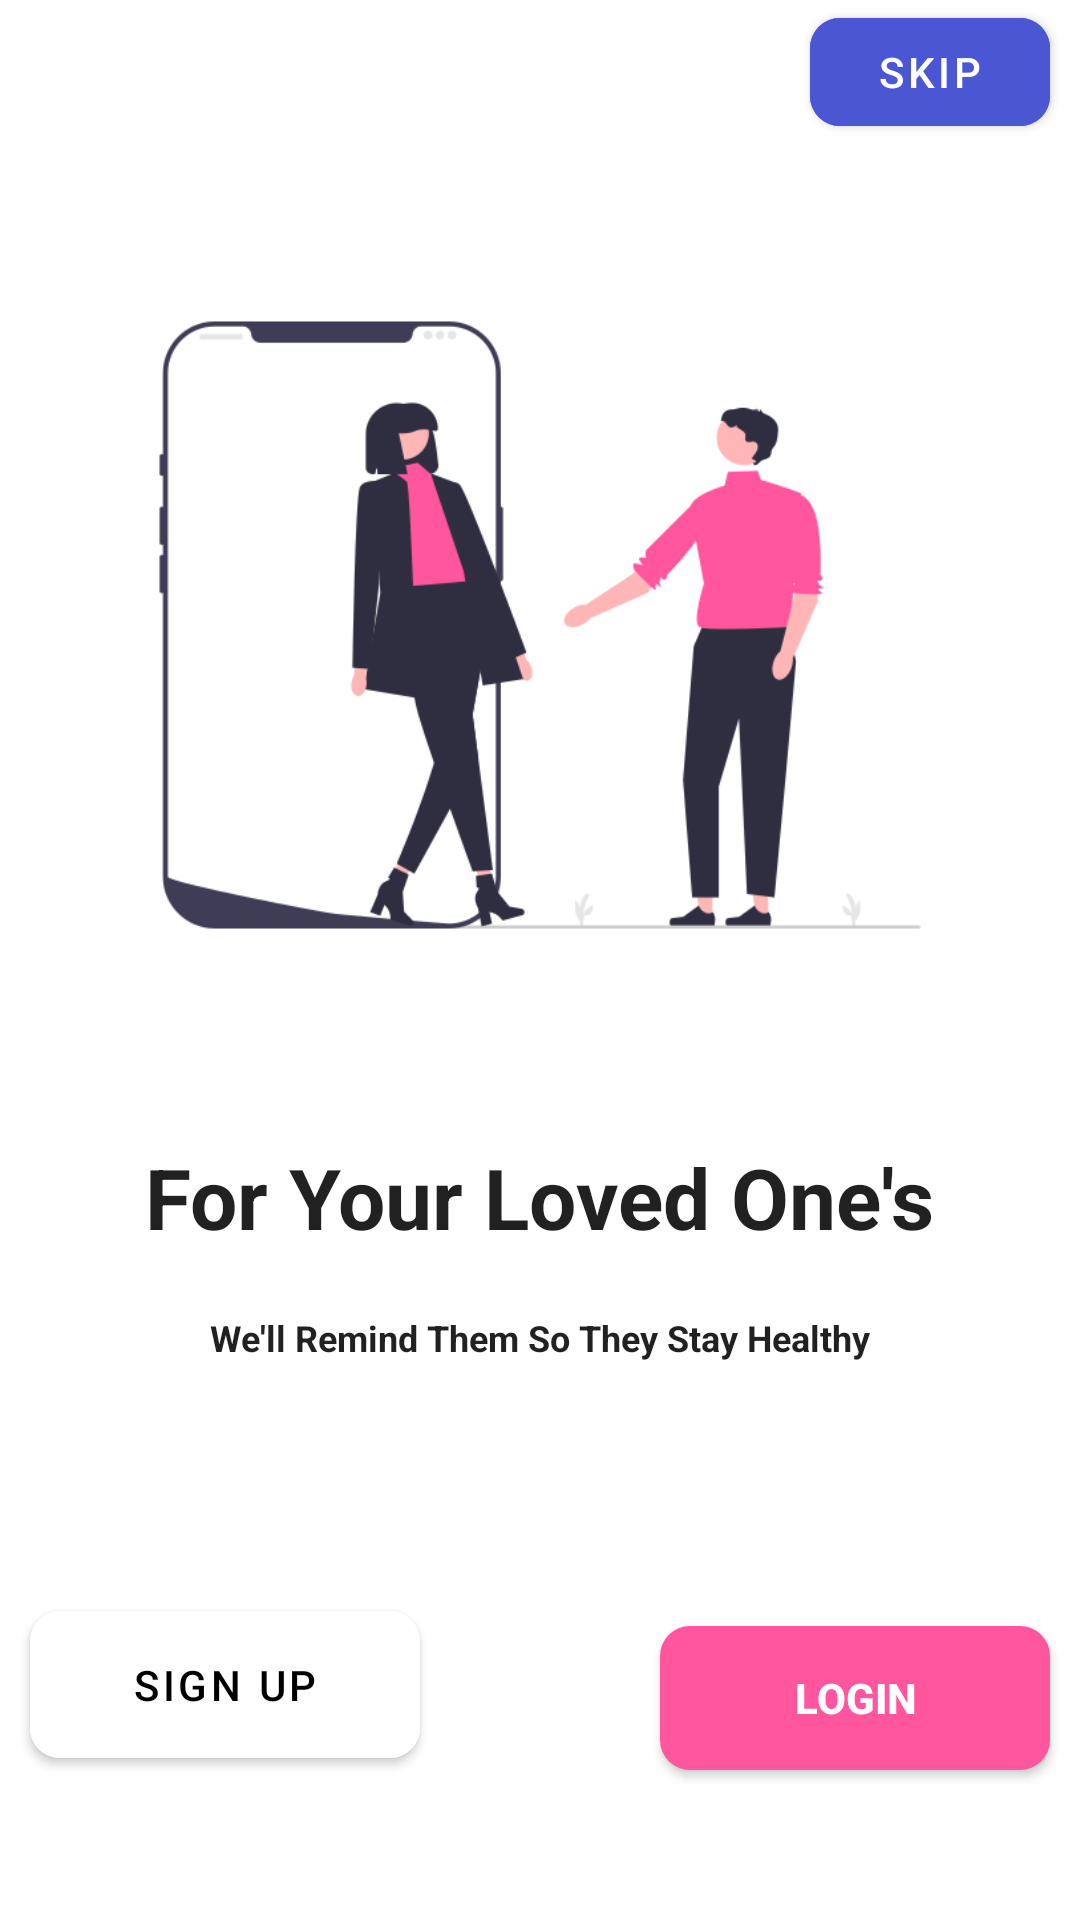

This screen was rendered from an Android layout file. Write that file and the resources it references.
<!-- AndroidManifest.xml: application theme Theme.MedPal -->
<!-- res/layout/activity_on_boarding.xml -->
<?xml version="1.0" encoding="utf-8"?>
<androidx.constraintlayout.widget.ConstraintLayout xmlns:android="http://schemas.android.com/apk/res/android"
    xmlns:app="http://schemas.android.com/apk/res-auto"
    xmlns:tools="http://schemas.android.com/tools"
    android:layout_width="match_parent"
    android:layout_height="match_parent"
    android:background="@drawable/light_gradient_4"
    tools:context=".activities.OnBoardingActivity">


    <com.google.android.material.button.MaterialButton
        android:id="@+id/btnOnBoardingSkip"
        android:layout_width="80dp"
        android:layout_height="wrap_content"
        app:cornerRadius="10dp"
        android:elevation="15dp"
        app:layout_constraintEnd_toEndOf="parent"
        app:layout_constraintTop_toTopOf="parent"
        android:layout_marginEnd="10dp"
        android:backgroundTint="#4B56D2"
        android:text="SKIP"/>


    <LinearLayout
        android:layout_width="match_parent"
        android:layout_height="wrap_content"
        app:layout_constraintTop_toTopOf="parent"
        app:layout_constraintBottom_toBottomOf="parent"
        app:layout_constraintStart_toStartOf="parent"
        app:layout_constraintEnd_toEndOf="parent"
        android:gravity="center"
        android:layout_marginBottom="150dp"
        android:orientation="vertical">

        <ImageView
            android:layout_width="wrap_content"
            android:layout_height="344dp"
            android:src="@drawable/on_boarding_1" />

        <TextView
            android:layout_width="wrap_content"
            android:layout_height="wrap_content"
            android:text = "For Your Loved One's"
            android:layout_gravity="center"
            style="@style/TextAppearance.Material3.HeadlineMedium"
            android:textStyle="bold"
            />

        <TextView
            android:layout_width="wrap_content"
            android:layout_height="wrap_content"
            android:text = "We'll Remind Them So They Stay Healthy"
            android:layout_marginTop="20dp"
            android:layout_gravity="center"
            style="@style/TextAppearance.AppCompat.Body1"
            android:textSize="12sp"
            android:textStyle="bold"
            />




    </LinearLayout>


    <com.google.android.material.button.MaterialButton
        android:id="@+id/btnOnBoardingSignUp"
        android:layout_width="130dp"
        android:layout_height="wrap_content"
        app:cornerRadius="10dp"
        android:padding="15dp"
        android:text="Sign up"
        android:textColor="@color/black"
        android:backgroundTint="@color/white"
        app:layout_constraintStart_toStartOf="parent"
        app:layout_constraintBottom_toBottomOf="parent"
        android:layout_marginBottom="48dp"
        android:layout_marginStart="10dp"/>


    <androidx.appcompat.widget.AppCompatButton
        android:id="@+id/btnOnBoardingLogin"
        android:layout_width="130dp"
        android:layout_height="wrap_content"
        app:layout_constraintBottom_toBottomOf="parent"
        app:layout_constraintEnd_toEndOf="parent"
        android:elevation="15dp"
        android:background="@drawable/btn_shape_login"
        android:text="LOGIN"
        android:textStyle="bold"
        android:textColor="@color/white"
        android:layout_marginBottom="50dp"
        android:layout_marginEnd="10dp"
        />



</androidx.constraintlayout.widget.ConstraintLayout>
<!-- resources referenced by this layout -->
<resources>
  <color name="black">#FF000000</color>
  <color name="white">#FFFFFFFF</color>
  <!-- drawable btn_shape_login (drawable) -->
  <?xml version="1.0" encoding="utf-8"?>
  <shape xmlns:android="http://schemas.android.com/apk/res/android">
      <solid android:color="@color/pink_theme"/>
      <corners android:radius="10dp"/>
  </shape>
  <!-- drawable on_boarding_1: png bitmap (drawable, 28717 bytes) -->
  <style name="Theme.MedPal" parent="Theme.MaterialComponents.DayNight.NoActionBar">
          
          <item name="colorPrimary">#FF569E</item>
          <item name="colorPrimaryVariant">@color/purple_700</item>
          <item name="colorOnPrimary">@color/white</item>
          
          <item name="colorSecondary">@color/teal_200</item>
          <item name="colorSecondaryVariant">@color/teal_700</item>
          <item name="colorOnSecondary">@color/black</item>
          
          <item name="android:statusBarColor">?attr/colorPrimaryVariant</item>
          
      </style>
  <color name="pink_theme">#FF569E</color>
  <color name="purple_700">#FF3700B3</color>
  <color name="teal_200">#FF03DAC5</color>
  <color name="teal_700">#FF018786</color>
</resources>
